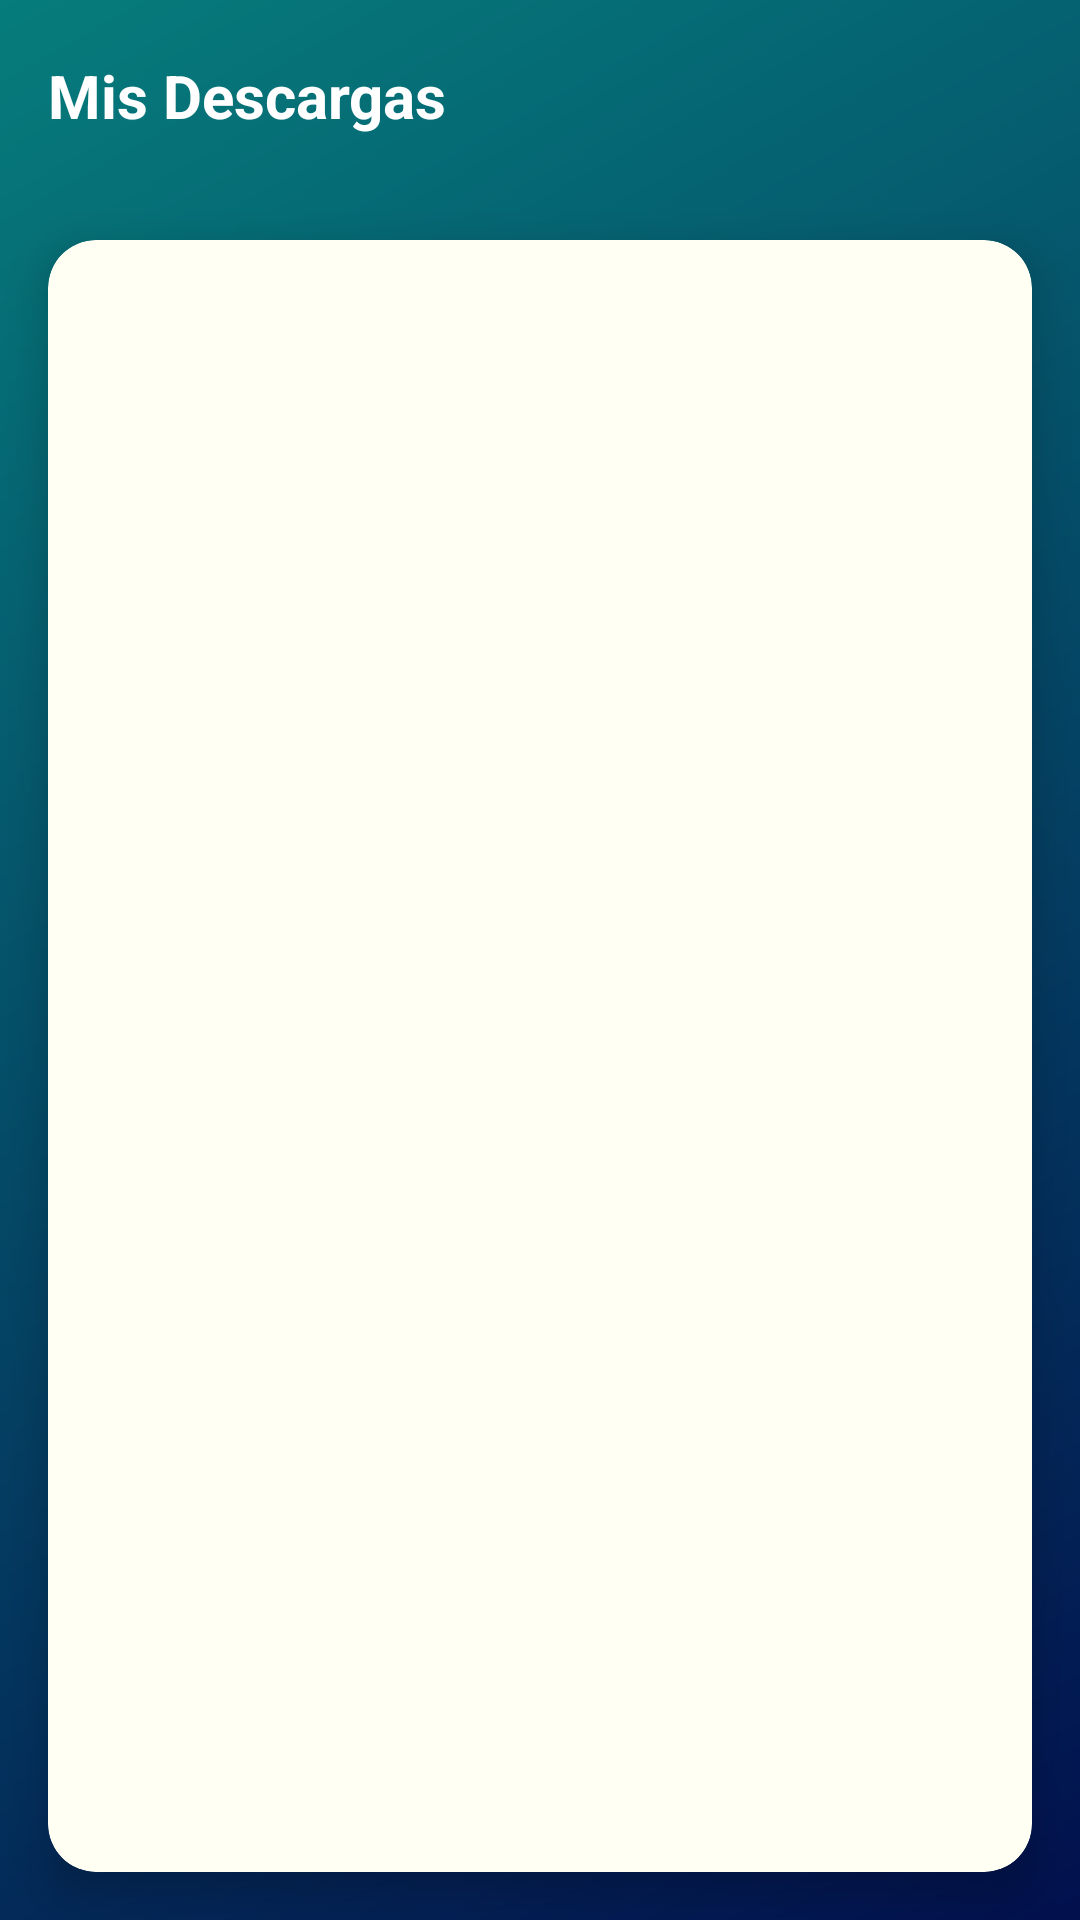

The Android layout XML behind this screen, and the referenced resources:
<!-- AndroidManifest.xml: activity theme Theme.DescargadorPro -->
<!-- res/layout/activity_downloads.xml -->
<?xml version="1.0" encoding="utf-8"?>
<LinearLayout xmlns:android="http://schemas.android.com/apk/res/android"
    android:layout_width="match_parent"
    android:layout_height="match_parent"
    android:orientation="vertical"
    android:background="@drawable/bg_gradient">

    
    <androidx.appcompat.widget.Toolbar
        android:id="@+id/downloadsToolbar"
        android:layout_width="match_parent"
        android:layout_height="?attr/actionBarSize"
        android:background="#00000000"
        android:elevation="0dp">

        <TextView
            android:layout_width="wrap_content"
            android:layout_height="wrap_content"
            android:text="Mis Descargas"
            android:textColor="#FFFFFF"
            android:textSize="20sp"
            android:textStyle="bold" />

    </androidx.appcompat.widget.Toolbar>

    
    <androidx.cardview.widget.CardView
        xmlns:app="http://schemas.android.com/apk/res-auto"
        android:layout_width="match_parent"
        android:layout_height="match_parent"
        android:layout_margin="16dp"
        app:cardCornerRadius="16dp"
        app:cardElevation="8dp"
        app:cardBackgroundColor="@color/bg_card">

        <LinearLayout
            android:layout_width="match_parent"
            android:layout_height="match_parent"
            android:orientation="vertical"
            android:padding="16dp">

            
            <TextView
                android:id="@+id/emptyDownloadsText"
                android:layout_width="match_parent"
                android:layout_height="wrap_content"
                android:text="No hay descargas recientes"
                android:textAlignment="center"
                android:textColor="@color/text_secondary"
                android:padding="32dp"
                android:visibility="gone" />

            <androidx.recyclerview.widget.RecyclerView
                android:id="@+id/downloadsRecyclerView"
                android:layout_width="match_parent"
                android:layout_height="match_parent"
                android:clipToPadding="false"
                android:paddingBottom="16dp" />

        </LinearLayout>
    </androidx.cardview.widget.CardView>

</LinearLayout>
<!-- resources referenced by this layout -->
<resources>
  <color name="bg_card">#FFFFF4</color>
  <color name="text_secondary">#666666</color>
  <!-- drawable bg_gradient (drawable) -->
  <?xml version="1.0" encoding="utf-8"?>
  <shape xmlns:android="http://schemas.android.com/apk/res/android"
      android:shape="rectangle">
      <gradient
          android:angle="135"
          android:startColor="@color/color_primary"
          android:endColor="@color/color_secondary"
          android:type="linear" />
  </shape>
  <style name="Theme.DescargadorPro" parent="Base.Theme.DescargadorPro" />
  <color name="color_primary">#02104e</color>
  <color name="color_secondary">#067c7c</color>
  <style name="Base.Theme.DescargadorPro" parent="Theme.Material3.Light.NoActionBar">
          <item name="colorPrimary">@color/color_primary</item>
          <item name="colorSecondary">@color/color_secondary</item>
      </style>
</resources>
